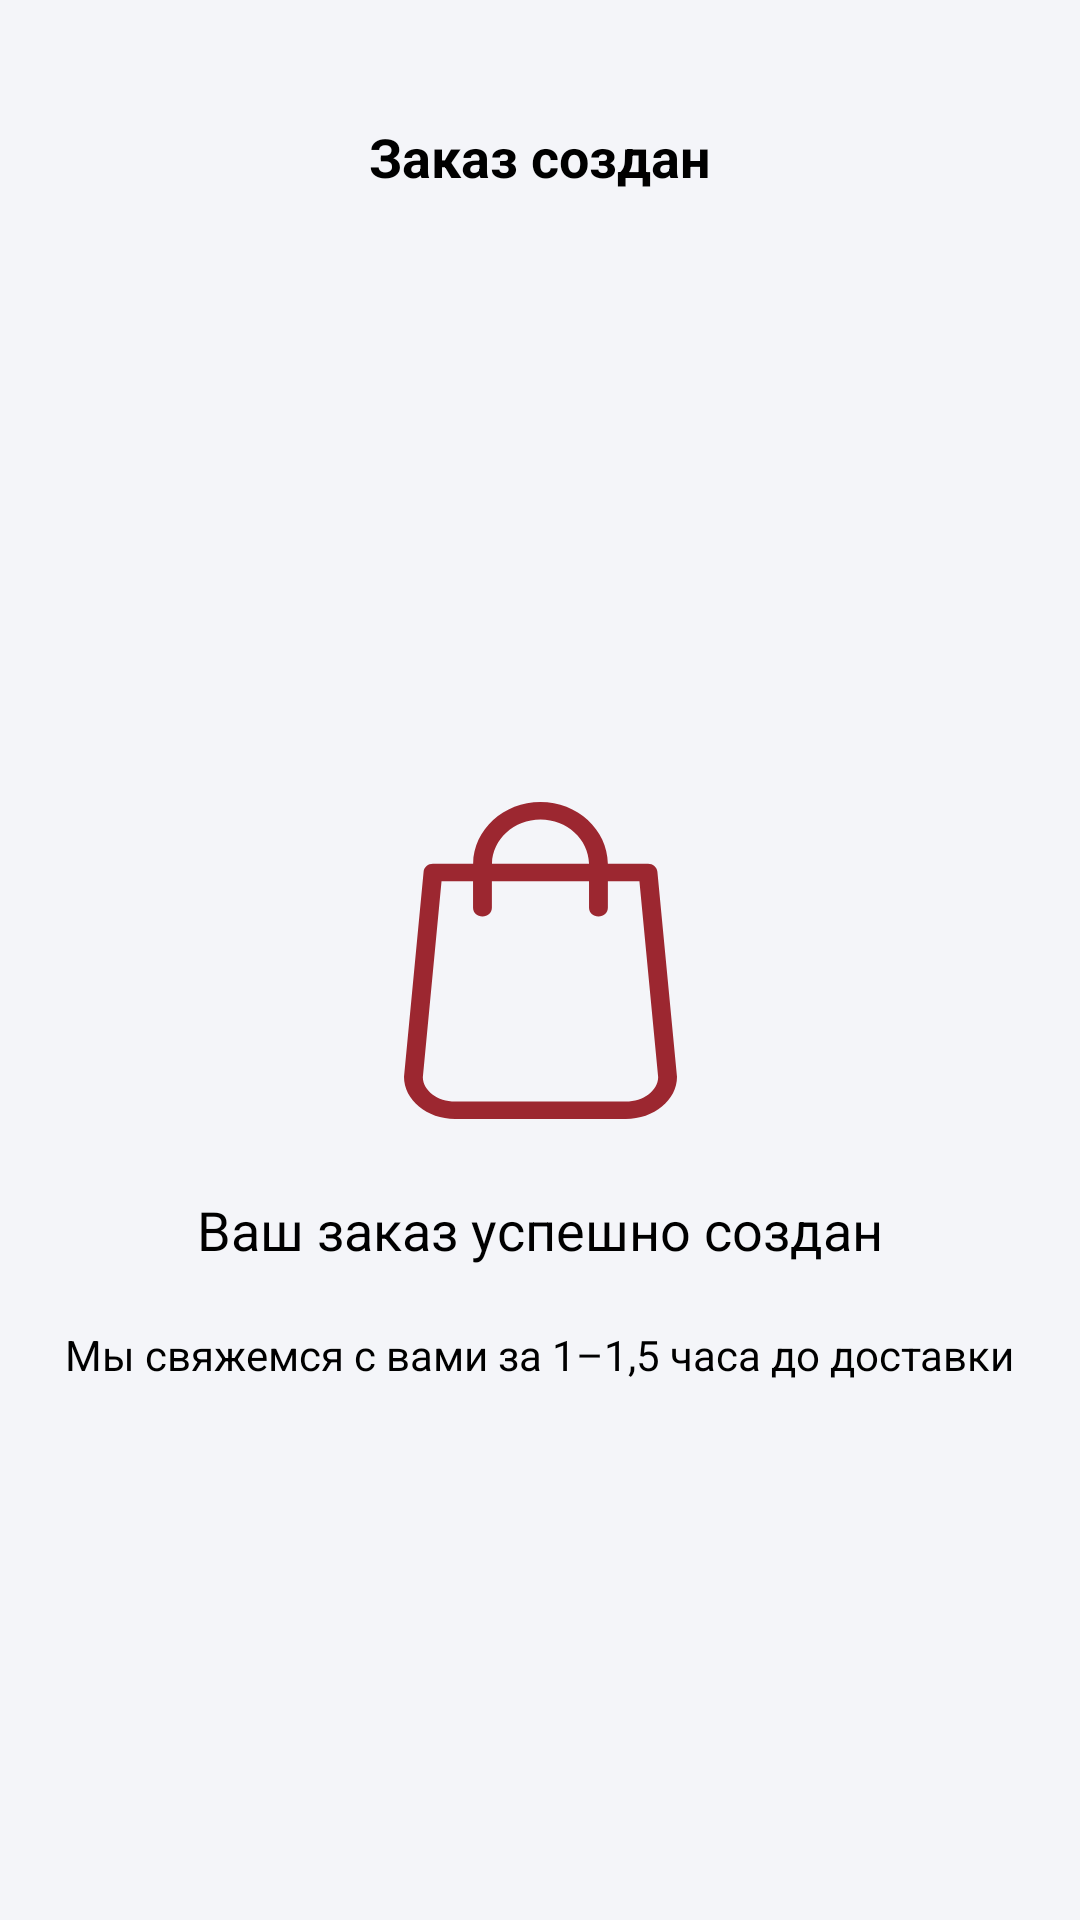

Android layout source for this screen:
<!-- AndroidManifest.xml: application theme Theme.FarmDel -->
<!-- res/layout/fragment_cart_success.xml -->
<?xml version="1.0" encoding="utf-8"?>
<FrameLayout xmlns:android="http://schemas.android.com/apk/res/android"
    xmlns:app="http://schemas.android.com/apk/res-auto"
    xmlns:tools="http://schemas.android.com/tools"
    android:layout_width="match_parent"
    android:layout_height="match_parent"
    android:background="@color/background"
    tools:context=".presentation.fragments.account.AccAddAddressFragment">

    <androidx.constraintlayout.widget.ConstraintLayout
        android:layout_width="match_parent"
        android:layout_height="match_parent">



        <TextView
            android:layout_width="wrap_content"
            android:layout_height="wrap_content"
            android:layout_marginTop="40dp"
            android:text="@string/order_success"
            android:textColor="@color/black"
            android:textSize="18sp"
            android:textStyle="bold"
            app:layout_constraintEnd_toEndOf="parent"
            app:layout_constraintStart_toStartOf="parent"
            app:layout_constraintTop_toTopOf="parent" />

        <TextView
            android:id="@+id/tvSuccessOrder"
            android:layout_width="wrap_content"
            android:layout_height="wrap_content"
            android:layout_marginTop="20dp"
            android:text="@string/success_order"
            android:textColor="@color/black"
            android:textSize="18sp"
            app:layout_constraintEnd_toEndOf="parent"
            app:layout_constraintStart_toStartOf="parent"
            app:layout_constraintTop_toBottomOf="@+id/ivCartSuccess" />

        <TextView
            android:layout_width="wrap_content"
            android:layout_height="wrap_content"
            android:layout_marginTop="20dp"
            android:textColor="@color/black"
            android:text="@string/delivery_time"
            app:layout_constraintEnd_toEndOf="parent"
            app:layout_constraintStart_toStartOf="parent"
            app:layout_constraintTop_toBottomOf="@id/tvSuccessOrder" />


        <ImageView
            android:id="@+id/ivCartSuccess"
            android:layout_width="91dp"
            android:layout_height="115dp"
            android:src="@drawable/cart_success"
            app:layout_constraintBottom_toBottomOf="parent"
            app:layout_constraintEnd_toEndOf="parent"
            app:layout_constraintStart_toStartOf="parent"
            app:layout_constraintTop_toTopOf="parent"
            />


    </androidx.constraintlayout.widget.ConstraintLayout>
</FrameLayout>
<!-- resources referenced by this layout -->
<resources>
  <color name="background">#F4F5F9</color>
  <color name="black">#FF000000</color>
  <!-- drawable cart_success (drawable) -->
  <vector xmlns:android="http://schemas.android.com/apk/res/android"
      android:width="99dp"
      android:height="115dp"
      android:viewportWidth="99"
      android:viewportHeight="115">
    <path
        android:pathData="M98.97,99.41L91.89,25.26C91.74,23.61 90.25,22.36 88.5,22.36H73.93C73.73,9.99 62.86,0 49.5,0C36.14,0 25.27,9.99 25.07,22.36H10.5C8.73,22.36 7.26,23.61 7.11,25.26L0.03,99.41C0.03,99.5 0,99.6 0,99.69C0,108.13 8.32,115 18.57,115H80.43C90.68,115 99,108.13 99,99.69C99,99.6 99,99.5 98.97,99.41ZM49.5,6.35C59.09,6.35 66.9,13.5 67.1,22.36H31.9C32.1,13.5 39.91,6.35 49.5,6.35ZM80.43,108.65H18.57C12.14,108.65 6.93,104.7 6.83,99.83L13.61,28.74H25.04V38.38C25.04,40.14 26.56,41.56 28.46,41.56C30.35,41.56 31.87,40.14 31.87,38.38V28.74H67.1V38.38C67.1,40.14 68.62,41.56 70.52,41.56C72.42,41.56 73.93,40.14 73.93,38.38V28.74H85.37L92.17,99.83C92.07,104.7 86.83,108.65 80.43,108.65Z"
        android:fillColor="@color/primary"/>
  </vector>
  <string name="delivery_time">Мы свяжемся с вами за 1–1,5 часа до доставки</string>
  <string name="order_success">Заказ создан</string>
  <string name="success_order">Ваш заказ успешно создан</string>
  <style name="Theme.FarmDel" parent="Theme.MaterialComponents.DayNight.NoActionBar">
          
          <item name="colorPrimary">@color/primary</item>
          <item name="colorPrimaryVariant">@color/primary_dark</item>
          <item name="colorOnPrimary">@color/primary_light</item>
          
          <item name="android:statusBarColor">?attr/colorPrimaryVariant</item>
          
      </style>
  <color name="primary">#9c2730</color>
  <color name="primary_dark">#7d1f26</color>
  <color name="primary_light">#c3313c</color>
</resources>
